Run: headless pygame with SDL's dummy video driver; simulated clock (each Clock.tick advances the game by its frame time, no real sleeping); random seed 0; keys injected as events and as key.get_pressed() state; mouse plan: one left click at the window centre at the start of phase 2, then a move to the lower-right quarter at the start of phase 3.
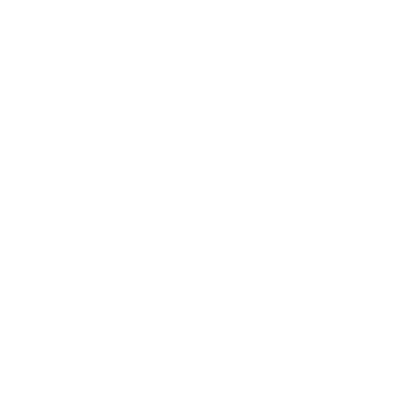
Frame 1 of 4 · flips 1–60 · no input
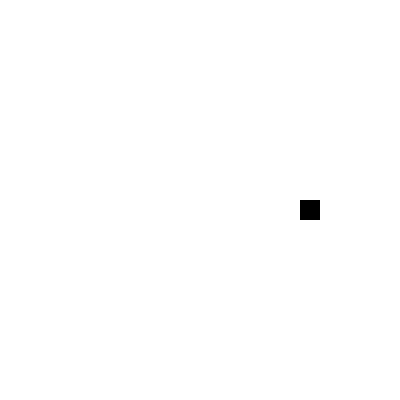
Frame 2 of 4 · flips 61–180 · clicked the window centre · tapped SPACE, RETURN · held RIGHT (→), D
Frame 3 of 4 · flips 181–300 · moved the mouse to the lower-right quarter · held DOWN (↓), S · screen unchanged from frame 2, image omitted
Frame 4 of 4 · flips 301–420 · held LEFT (←), A, UP (↑), W · screen unchanged from frame 3, image omitted

The pygame program that drew these frames:

import pygame
pygame.init() #Initialise a pygame window by calling constructor
window = pygame.display.set_mode((400,400),pygame.RESIZABLE) # Creating a window of size (200,200)
pygame.display.set_caption("Game testing")
window.fill((255,255,255)) # (R,g,b) 
x=True
# while x:
#     pygame.display.flip()
#     for event in pygame.event.get(): #To work with events
#         if event.type==pygame.QUIT: #Handling close button
#             x=False
#     # Rectangle -x,y,w,h
#     pygame.draw.rect(window,(0,0,255),[0,0,100,100],3)
#     # Parameter 1-screen 2-color of shape 3=[x,y,w,h] optional-filling in shape-default 0 solid
#     pygame.draw.line(window,(255,0,0),[100,100],[0,0],8)
#     pygame.draw.line(window,(0,0,255),[100,0],[0,100],8)
#     # Line parameter 1-screen color of line 3-[x1,y1] 4-[x2.y2] optional-thickness of line -0 defualt thin line
# pygame.quit()

# while x:
#     pygame.display.flip()
#     for event in pygame.event.get(): #To work with events
#         if event.type==pygame.QUIT: #Handling close button
#             x=False
#         pygame.draw.circle(window,(0,0,255),(0,0),70,1)
#         pygame.draw.polygon(window,(0,0,255),[[100,100],[100,200],[200,200],[200,100],[150,50]],5)
#         pygame.draw.rect(window,(0,0,255),(125,170,50,30),2)
#         pygame.draw.rect(window,(0,0,255),(150,100,35,35),2)
# pygame.quit()

# while x:
#     pygame.display.flip()
#     for event in pygame.event.get(): #To work with events
#         if event.type==pygame.QUIT: #Handling close button
#             x=False
#         if event.type == pygame.MOUSEBUTTONDOWN: 
#             x = event.pos[0]
#             y = event.pos[1]
#             pygame.draw.rect(window,(0,0,255),[x,y,50,25],1)
# pygame.quit()

while x:
    pygame.display.flip()
    for event in pygame.event.get(): #To work with events
        if event.type==pygame.QUIT: #Handling close button
            x=False
        s1=pygame.Surface((20,20))
        s1.fill((0,0,0))
        window.blit(s1,(300,200))
pygame.quit()
